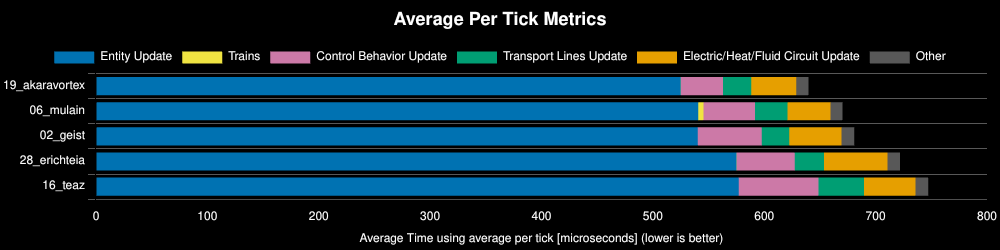

The table this chart was drawn from, first rows:
Save File, Entity Update, Electric/Heat/Fluid Circuit Update, Control Behavior Update, Transport Lines Update, Trains, Other, Whole Update, % Decrease from Previous, % Decrease from Best
19_akaravortex, 525, 40, 38, 25, 0, 11, 640, , 0%
06_mulain, 541, 39, 46, 29, 5, 11, 670, -4.78%, -4.78%
02_geist, 540, 47, 57, 25, 0, 11, 681, -1.57%, -6.42%
28_erichteia, 575, 57, 52, 26, 0, 11, 722, -6.05%, -12.86%
16_teaz, 577, 46, 72, 41, 0, 12, 747, -3.52%, -16.83%
